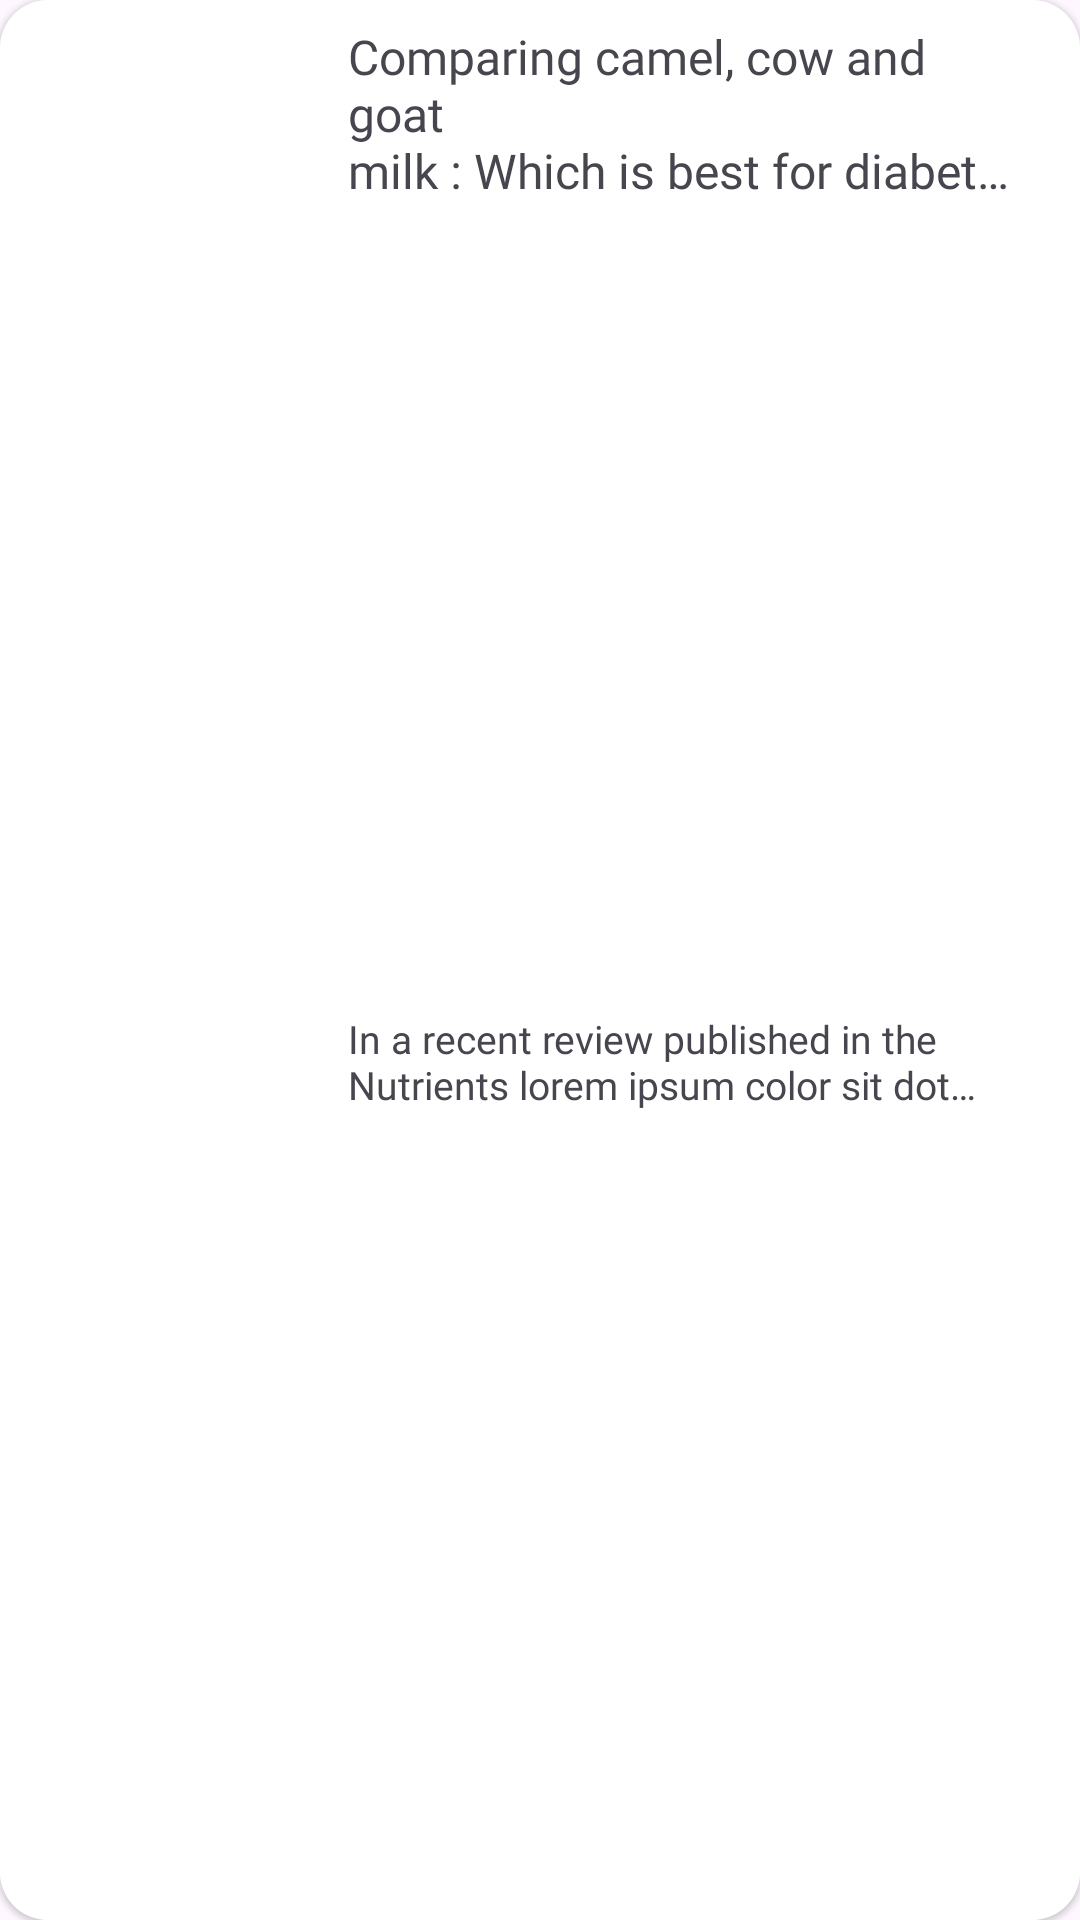

Produce the Android XML layout that renders to this screen, including the resource entries it uses.
<!-- AndroidManifest.xml: application theme Theme.DiaFit -->
<!-- res/layout/news_item.xml -->
<?xml version="1.0" encoding="utf-8"?>
<androidx.cardview.widget.CardView
    xmlns:android="http://schemas.android.com/apk/res/android"
    xmlns:app="http://schemas.android.com/apk/res-auto"
    android:layout_width="match_parent"
    android:layout_height="wrap_content"
    app:cardCornerRadius="16dp"
    app:cardElevation="1dp"
    android:layout_marginVertical="8dp"
    android:layout_marginHorizontal="16dp">
    
    <androidx.constraintlayout.widget.ConstraintLayout
        android:layout_width="match_parent"
        android:layout_height="match_parent"
        android:background="@color/white">

        <ImageView
            android:id="@+id/imageView"
            android:contentDescription="@string/news_image"
            android:layout_width="100dp"
            android:layout_height="0dp"
            android:layout_marginStart="0dp"
            android:scaleType="centerCrop"
            app:layout_constraintBottom_toBottomOf="parent"
            app:layout_constraintStart_toStartOf="parent"
            app:layout_constraintTop_toTopOf="parent" />

        <TextView
            android:id="@+id/news_title"
            android:layout_width="0dp"
            android:layout_height="wrap_content"
            android:layout_marginStart="16dp"
            android:layout_marginTop="8dp"
            android:layout_marginEnd="16dp"
            android:ellipsize="end"
            android:fontFamily="@font/nunito_bold"
            android:maxLines="3"
            android:text="@string/comparing_camel"
            android:textSize="16sp"
            app:layout_constraintEnd_toEndOf="parent"
            app:layout_constraintStart_toEndOf="@+id/imageView"
            app:layout_constraintTop_toTopOf="parent" />

        <TextView
            android:id="@+id/news_description"
            android:layout_width="0dp"
            android:layout_height="wrap_content"
            android:layout_marginTop="8dp"
            android:layout_marginEnd="16dp"
            android:layout_marginBottom="8dp"
            android:ellipsize="end"
            android:fontFamily="@font/nunito"
            android:maxLines="2"
            android:text="@string/in_a_recent"
            android:textSize="13sp"
            app:layout_constraintBottom_toBottomOf="parent"
            app:layout_constraintEnd_toEndOf="@+id/news_title"
            app:layout_constraintStart_toStartOf="@+id/news_title"
            app:layout_constraintTop_toBottomOf="@+id/news_title" />

    </androidx.constraintlayout.widget.ConstraintLayout>

</androidx.cardview.widget.CardView>
<!-- resources referenced by this layout -->
<resources>
  <color name="white">#FFFFFFFF</color>
  <string name="comparing_camel">Comparing camel, cow and goat\nmilk : Which is best for diabetes\nand heart health?</string>
  <string name="in_a_recent">In a recent review published in the Nutrients lorem ipsum color sit dot amet</string>
  <string name="news_image">news image</string>
  <style name="Theme.DiaFit" parent="Base.Theme.DiaFit">
          <item name="android:statusBarColor">@color/diaPrimary</item>
          <item name="bottomNavigationStyle">@style/BottomNavigation</item>
      </style>
  <style name="Base.Theme.DiaFit" parent="Theme.Material3.DayNight.NoActionBar">
          
  
      </style>
  <color name="diaPrimary">#0089BD</color>
  <style name="BottomNavigation" parent="Widget.MaterialComponents.BottomNavigationView">
          <item name="android:background">@color/white</item>
      </style>
</resources>
